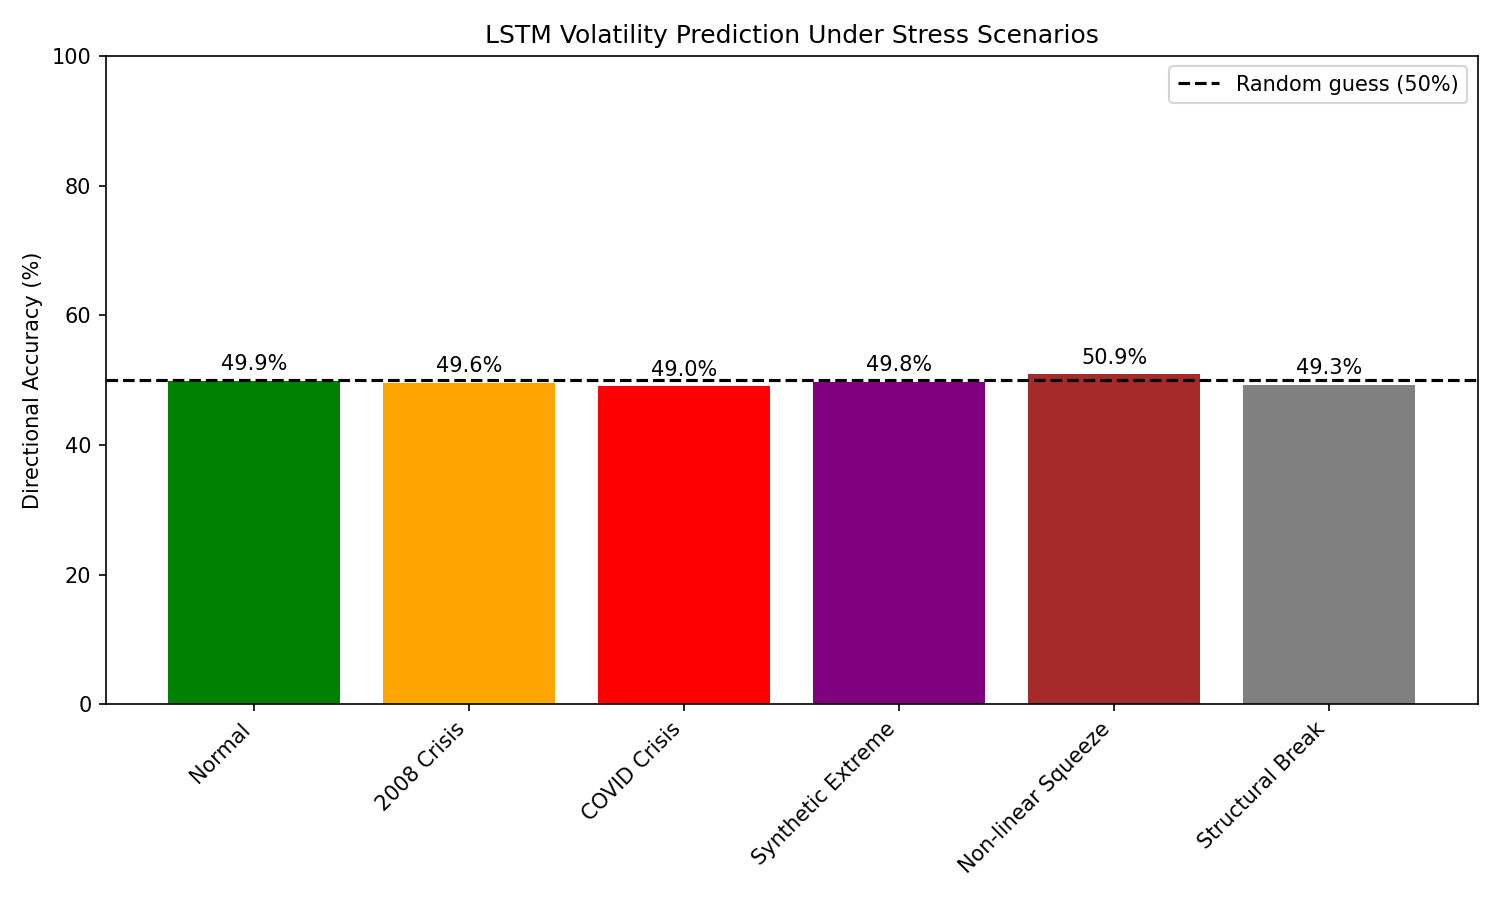

The data file committed next to this chart (first rows):
Scenario, Accuracy (%)
Normal, 49.9
2008 Crisis, 49.58
COVID Crisis, 49.05
Synthetic Extreme, 49.79
Non-linear Squeeze, 50.95
Structural Break, 49.26
